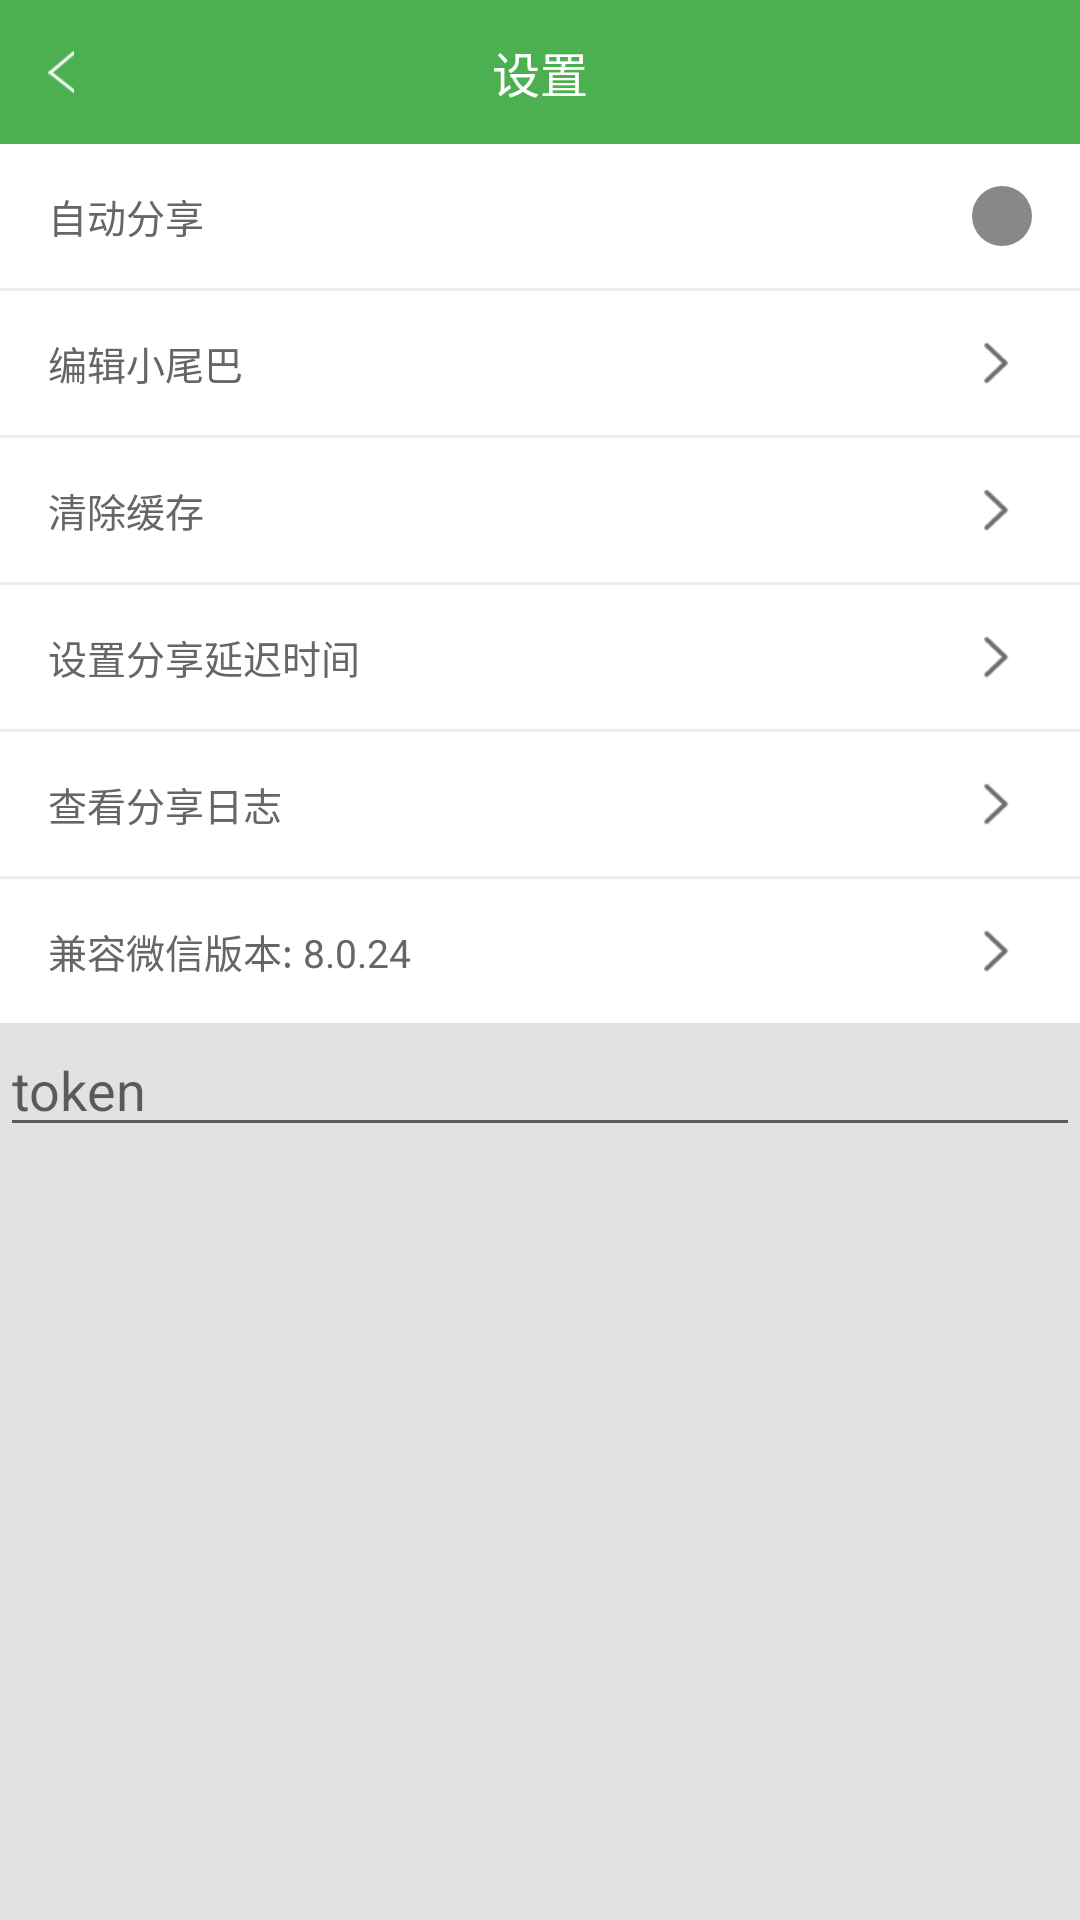

Reconstruct the res/layout file that produces this screen, plus the resources it refers to.
<!-- AndroidManifest.xml: application theme AppTheme -->
<!-- res/layout/activity_settings.xml -->
<?xml version="1.0" encoding="utf-8"?>
<FrameLayout xmlns:android="http://schemas.android.com/apk/res/android"
    android:layout_width="match_parent"
    android:layout_height="match_parent">

    <LinearLayout
        android:layout_width="match_parent"
        android:layout_height="match_parent"
        android:background="#e1e1e1"
        android:orientation="vertical">

        <RelativeLayout
            android:layout_width="match_parent"
            android:layout_height="48dp"
            android:background="@color/themeColor">

            <ImageView
                android:id="@+id/iv_back"
                android:layout_width="wrap_content"
                android:layout_height="match_parent"
                android:layout_centerVertical="true"
                android:paddingLeft="16dp"
                android:paddingRight="36dp"
                android:src="@mipmap/back" />

            <TextView
                android:layout_width="wrap_content"
                android:layout_height="wrap_content"
                android:layout_centerInParent="true"
                android:text="设置"
                android:textColor="@color/white"
                android:textSize="16sp" />
        </RelativeLayout>

        <RelativeLayout
            android:layout_width="match_parent"
            android:layout_height="48dp"
            android:background="@color/white"
            android:paddingLeft="16dp"
            android:paddingRight="16dp">

            <TextView
                android:layout_width="wrap_content"
                android:layout_height="wrap_content"
                android:layout_centerVertical="true"
                android:text="自动分享"
                android:textColor="#666"
                android:textSize="13sp" />

            <Switch
                android:id="@+id/switch1"
                android:layout_width="wrap_content"
                android:layout_height="wrap_content"
                android:layout_alignParentEnd="true"
                android:layout_centerVertical="true"
                android:switchMinWidth="20dp"
                android:textOff=""
                android:textOn=""
                android:thumb="@drawable/thumb"
                android:track="@drawable/track" />
        </RelativeLayout>

        <View
            android:layout_width="match_parent"
            android:layout_height="1dp"
            android:background="#eee" />

        <RelativeLayout
            android:id="@+id/edit_wechat"
            android:layout_width="match_parent"
            android:layout_height="48dp"
            android:background="@color/white"
            android:paddingLeft="16dp"
            android:paddingRight="16dp">

            <TextView
                android:layout_width="wrap_content"
                android:layout_height="wrap_content"
                android:layout_centerVertical="true"
                android:text="编辑小尾巴"
                android:textColor="#666"
                android:textSize="13sp" />

            <ImageView
                android:layout_width="wrap_content"
                android:layout_height="match_parent"
                android:layout_alignParentRight="true"
                android:layout_centerVertical="true"
                android:src="@mipmap/arrow_right" />
        </RelativeLayout>

        <View
            android:layout_width="match_parent"
            android:layout_height="1dp"
            android:background="#eee" />

        <RelativeLayout
            android:id="@+id/clear_cache"
            android:layout_width="match_parent"
            android:layout_height="48dp"
            android:background="@color/white"
            android:paddingLeft="16dp"
            android:paddingRight="16dp">

            <TextView
                android:layout_width="wrap_content"
                android:layout_height="wrap_content"
                android:layout_centerVertical="true"
                android:text="清除缓存"
                android:textColor="#666"
                android:textSize="13sp" />

            <ImageView
                android:layout_width="wrap_content"
                android:layout_height="match_parent"
                android:layout_alignParentRight="true"
                android:layout_centerVertical="true"
                android:src="@mipmap/arrow_right" />
        </RelativeLayout>

        <View
            android:layout_width="match_parent"
            android:layout_height="1dp"
            android:background="#eee" />

        <RelativeLayout
            android:id="@+id/set_delay"
            android:layout_width="match_parent"
            android:layout_height="48dp"
            android:background="@color/white"
            android:paddingLeft="16dp"
            android:paddingRight="16dp">

            <TextView
                android:layout_width="wrap_content"
                android:layout_height="wrap_content"
                android:layout_centerVertical="true"
                android:text="设置分享延迟时间"
                android:textColor="#666"
                android:textSize="13sp" />

            <ImageView
                android:layout_width="wrap_content"
                android:layout_height="match_parent"
                android:layout_alignParentRight="true"
                android:layout_centerVertical="true"
                android:src="@mipmap/arrow_right" />
        </RelativeLayout>

        <View
            android:layout_width="match_parent"
            android:layout_height="1dp"
            android:background="#eee" />

        <RelativeLayout
            android:id="@+id/read_log"
            android:layout_width="match_parent"
            android:layout_height="48dp"
            android:background="@color/white"
            android:paddingLeft="16dp"
            android:paddingRight="16dp">

            <TextView
                android:layout_width="wrap_content"
                android:layout_height="wrap_content"
                android:layout_centerVertical="true"
                android:text="查看分享日志"
                android:textColor="#666"
                android:textSize="13sp" />

            <ImageView
                android:layout_width="wrap_content"
                android:layout_height="match_parent"
                android:layout_alignParentRight="true"
                android:layout_centerVertical="true"
                android:src="@mipmap/arrow_right" />
        </RelativeLayout>

        <View
            android:layout_width="match_parent"
            android:layout_height="1dp"
            android:background="#eee" />
        <RelativeLayout
            android:layout_width="match_parent"
            android:layout_height="48dp"
            android:background="@color/white"
            android:paddingLeft="16dp"
            android:paddingRight="16dp">

            <TextView
                android:layout_width="wrap_content"
                android:layout_height="wrap_content"
                android:layout_centerVertical="true"
                android:text="兼容微信版本: 8.0.24"
                android:textColor="#666"
                android:textSize="13sp" />

            <ImageView
                android:layout_width="wrap_content"
                android:layout_height="match_parent"
                android:layout_alignParentRight="true"
                android:layout_centerVertical="true"
                android:src="@mipmap/arrow_right" />
        </RelativeLayout>

        <EditText
            android:id="@+id/et_token"
            android:layout_width="match_parent"
            android:layout_height="wrap_content"
            android:hint="token"
            android:textColor="#333" />
    </LinearLayout>

    <ProgressBar
        android:id="@+id/progressbar"
        android:layout_width="48dp"
        android:layout_height="48dp"
        android:layout_gravity="center"
        android:visibility="gone" />
</FrameLayout>
<!-- resources referenced by this layout -->
<resources>
  <color name="themeColor">#4CAF50</color>
  <color name="white">#ffffff</color>
  <!-- drawable track (drawable) -->
  <?xml version="1.0" encoding="utf-8"?>
  <selector xmlns:android="http://schemas.android.com/apk/res/android">
      <item android:drawable="@drawable/green_track" android:state_checked="true"/>
      <item android:drawable="@drawable/gray_track"/>
  
  </selector>
  <!-- mipmap arrow_right: png bitmap (mipmap-xhdpi, 561 bytes) -->
  <!-- mipmap back: png bitmap (mipmap-xhdpi, 1238 bytes) -->
  <style name="AppTheme" parent="@style/Theme.AppCompat.Light.NoActionBar">
          
          <item name="android:statusBarColor">@color/primary_dark</item>
      </style>
  <!-- drawable green_track (drawable) -->
  <?xml version="1.0" encoding="utf-8"?>
  <shape xmlns:android="http://schemas.android.com/apk/res/android"
         android:shape="rectangle" >
  
      
      <size android:height="20dp"/>
      
      <corners android:radius="25dp"/>
  
  
      
      <gradient
          android:endColor="#33da33"
          android:startColor="#33da33" />
  
  </shape>
  <!-- drawable gray_track (drawable) -->
  <?xml version="1.0" encoding="utf-8"?>
  <shape xmlns:android="http://schemas.android.com/apk/res/android"
         android:shape="rectangle" >
  
      
      <size android:height="20dp"/>
      
      <corners android:radius="25dp"/>
  
  
      
      <gradient
          android:endColor="#888888"
          android:startColor="#888888" />
  
  </shape>
  <color name="primary_dark">#388E3C</color>
</resources>
